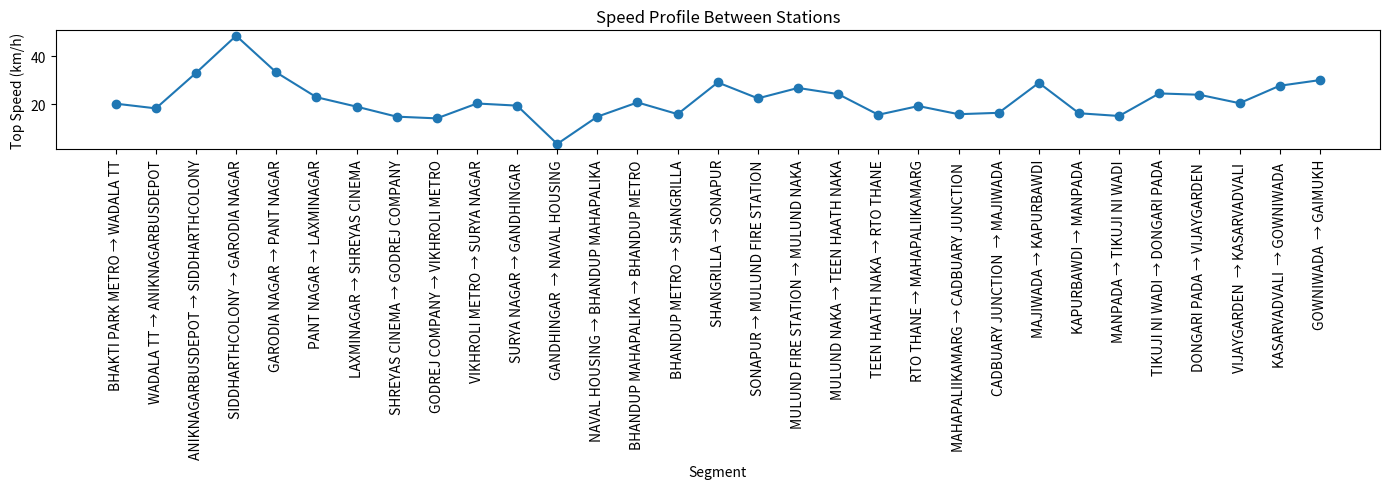

Write the Python code that produced this figure.
import pandas as pd
from datetime import datetime, timedelta
import numpy as np
#import seaborn as sns
import matplotlib.pyplot as plt
import matplotlib.dates as mdates
import matplotlib.ticker as ticker

# Column headers
columns = [
    'train_id', 'arrival_train_time', 'departuretime', 'train_station', 'train_line',
    'train_type', 'distancetonext', 'durationofmovementinsec', 'dwell_timein_sec',
    'civil speed limit', 'topspeedlimit'
]

# Station data: [station, line, type, distance, run_time, dwell_time, civil_speed]
dwell_time = 30  # seconds
# Dwell time at each station
stations = [
    ['BHAKTI PARK METRO', 'LINE4', 'METRO_6CAR', 1014.37, 180, 30, 45],
    ['WADALA TT', 'LINE4', 'METRO_6CAR', 916.806, 180, 30, 45],
    ['ANIKNAGARBUSDEPOT', 'LINE4', 'METRO_6CAR', 1651.480, 180, 30, 45],
    ['SIDDHARTHCOLONY', 'LINE4', 'METRO_6CAR', 2421.413, 180, 30, 45],
    ['GARODIA NAGAR', 'LINE4', 'METRO_6CAR', 1662.149, 180, 30, 45],
    ['PANT NAGAR', 'LINE4', 'METRO_6CAR', 1148.172, 180, 30, 45],
    ['LAXMINAGAR', 'LINE4', 'METRO_6CAR', 952.884, 180, 30, 45],
    ['SHREYAS CINEMA', 'LINE4', 'METRO_6CAR', 745.313, 180, 30, 45],
    ['GODREJ COMPANY', 'LINE4', 'METRO_6CAR', 709.649, 180, 30, 45],
    ['VIKHROLI METRO', 'LINE4', 'METRO_6CAR', 1017.761, 180, 30, 45],
    ['SURYA NAGAR', 'LINE4', 'METRO_6CAR', 973.585, 180, 30, 45],
    ['GANDHINGAR ', 'LINE4', 'METRO_6CAR', 747, 747, 30, 45],
    ['NAVAL HOUSING', 'LINE4', 'METRO_6CAR', 745.156, 180, 30, 45],
    ['BHANDUP MAHAPALIKA', 'LINE4', 'METRO_6CAR', 1039.865, 180, 30, 45],
    ['BHANDUP METRO', 'LINE4', 'METRO_6CAR', 797.654, 180, 30, 45],
    ['SHANGRILLA', 'LINE4', 'METRO_6CAR', 1454.303, 180, 30, 45],
    ['SONAPUR', 'LINE4', 'METRO_6CAR', 1124.344, 180, 30, 45],
    ['MULUND FIRE STATION', 'LINE4', 'METRO_6CAR', 1339.919, 180, 30, 45],
    ['MULUND NAKA', 'LINE4', 'METRO_6CAR', 1212.231, 180, 30, 45],
    ['TEEN HAATH NAKA', 'LINE4', 'METRO_6CAR', 784.465, 180, 30, 45],
    ['RTO THANE', 'LINE4', 'METRO_6CAR', 964.956, 180, 30, 45],
    ['MAHAPALIIKAMARG', 'LINE4', 'METRO_6CAR', 795.993, 180, 30, 45],
    ['CADBUARY JUNCTION ', 'LINE4', 'METRO_6CAR', 824.707, 180, 30, 45],
    ['MAJIWADA', 'LINE4', 'METRO_6CAR', 1445.707, 180, 30, 45],
    ['KAPURBAWDI', 'LINE4', 'METRO_6CAR', 815.824, 180, 30, 45],
    ['MANPADA', 'LINE4', 'METRO_6CAR', 758.992, 180, 30, 45],
    ['TIKUJI NI WADI', 'LINE4', 'METRO_6CAR', 1226.694, 180, 30, 45],
    ['DONGARI PADA', 'LINE4', 'METRO_6CAR', 1198.778, 180, 30, 45],
    ['VIJAYGARDEN ', 'LINE4', 'METRO_6CAR', 1024.036, 180, 30, 45],
    ['KASARVADVALI ', 'LINE4', 'METRO_6CAR', 1385.394, 180, 30, 45],
    ['GOWNIWADA ', 'LINE4', 'METRO_6CAR', 1502.229, 180, 30, 45],
    ['GAIMUKH', 'LINE4', 'METRO_6CAR', None, 180, 30, 45],  # Distance is None here
]

# Configuration
headway = 10 * 60  # 0 minutes headway

# we will be calculating the number of train on the line 
num_train=17820/(headway+dwell_time) # 17820 is the total time in seconds for 24 hours
num_trains = int(num_train)  # Number of trains in 24 hours

all_data = []

for t in range(num_trains):
    train_id = f"t{t+1:03d}"
    start_time = datetime.strptime('04:57', '%H:%M') + timedelta(seconds=t * headway)
    for idx, s in enumerate(stations):
        if idx == 0:
            arrival = start_time
        else:
            arrival = departure
        departure = arrival + timedelta(seconds=s[4] + s[5])
        if s[3] is not None:
            topspeed = (float(s[3]) / float(s[4])) * 3.6
        else:
            topspeed = None
        all_data.append([
            train_id,
            arrival.strftime('%H:%M'),
            (arrival + timedelta(seconds=s[4])).strftime('%H:%M:%S'),
            s[0], s[1], s[2],
            s[3], s[4], s[5], s[6],
            round(topspeed, 2) if topspeed is not None else ''
        ])

# Create DataFrame ONCE, after all data is collected
df = pd.DataFrame(all_data, columns=columns)
df.to_csv('train_schedule_326.csv', index=False)

# After your DataFrame is created
train_id = df['train_id'].unique()[0]
train_df = df[df['train_id'] == train_id]

# Filter out rows where topspeedlimit is empty
plot_df = train_df[train_df['topspeedlimit'] != '']


# Plot speed between stations (segment-wise)
segment_data = []
for i in range(len(stations) - 1):
    from_station = stations[i][0]
    to_station = stations[i + 1][0]
    distance = stations[i][3]  # distance to next station is in the current row
    run_time = stations[i][4]
    if distance is not None and run_time != 0:
        topspeed = (float(distance) / float(run_time)) * 3.6
    else:
        topspeed = None
    segment_data.append([from_station, to_station, distance, run_time, topspeed])

segment_df = pd.DataFrame(segment_data, columns=['from_station', 'to_station', 'distance', 'run_time', 'topspeed'])

plt.figure(figsize=(14, 5))
plt.plot(segment_df['from_station'] + ' → ' + segment_df['to_station'], segment_df['topspeed'], marker='o')
plt.xticks(rotation=90)
plt.xlabel('Segment')
plt.ylabel('Top Speed (km/h)')
plt.title('Speed Profile Between Stations')
plt.tight_layout()
plt.show()

turnaround_time = 15*60 # seconds at GAIMUKH before return (adjust as needed)

for t in range(num_trains):
    train_id = f"t{t+1:03d}_R"  # _R for return
    # Find the arrival time at GAIMUKH for this train
    forward_rows = [row for row in all_data if row[0] == f"t{t+1:03d}" and row[3] == 'GAIMUKH']
    if not forward_rows:
        continue  # skip if no forward trip to GAIMUKH
    last_arrival_str = forward_rows[0][1]
    last_arrival = datetime.strptime(last_arrival_str, '%H:%M')
    # Start return after turnaround
    start_time = last_arrival + timedelta(seconds=turnaround_time)
    for idx, s in enumerate(reversed(stations)):
        if idx == 0:
            arrival = start_time
        else:
            arrival = departure
        departure = arrival + timedelta(seconds=s[4] + s[5])
        if s[3] is not None:
            topspeed = (float(s[3]) / float(s[4])) * 3.6
        else:
            topspeed = None
        all_data.append([
            train_id,
            arrival.strftime('%H:%M'),
            (arrival + timedelta(seconds=s[4])).strftime('%H:%M:%S'),
            s[0], s[1], s[2],
            s[3], s[4], s[5], s[6],
            round(topspeed, 2) if topspeed is not None else ''
        ])

# Create DataFrame ONCE, after all data is collected (forward + return)
df = pd.DataFrame(all_data, columns=columns)
df.to_csv('train_schedule_326_with_return.csv', index=False)


